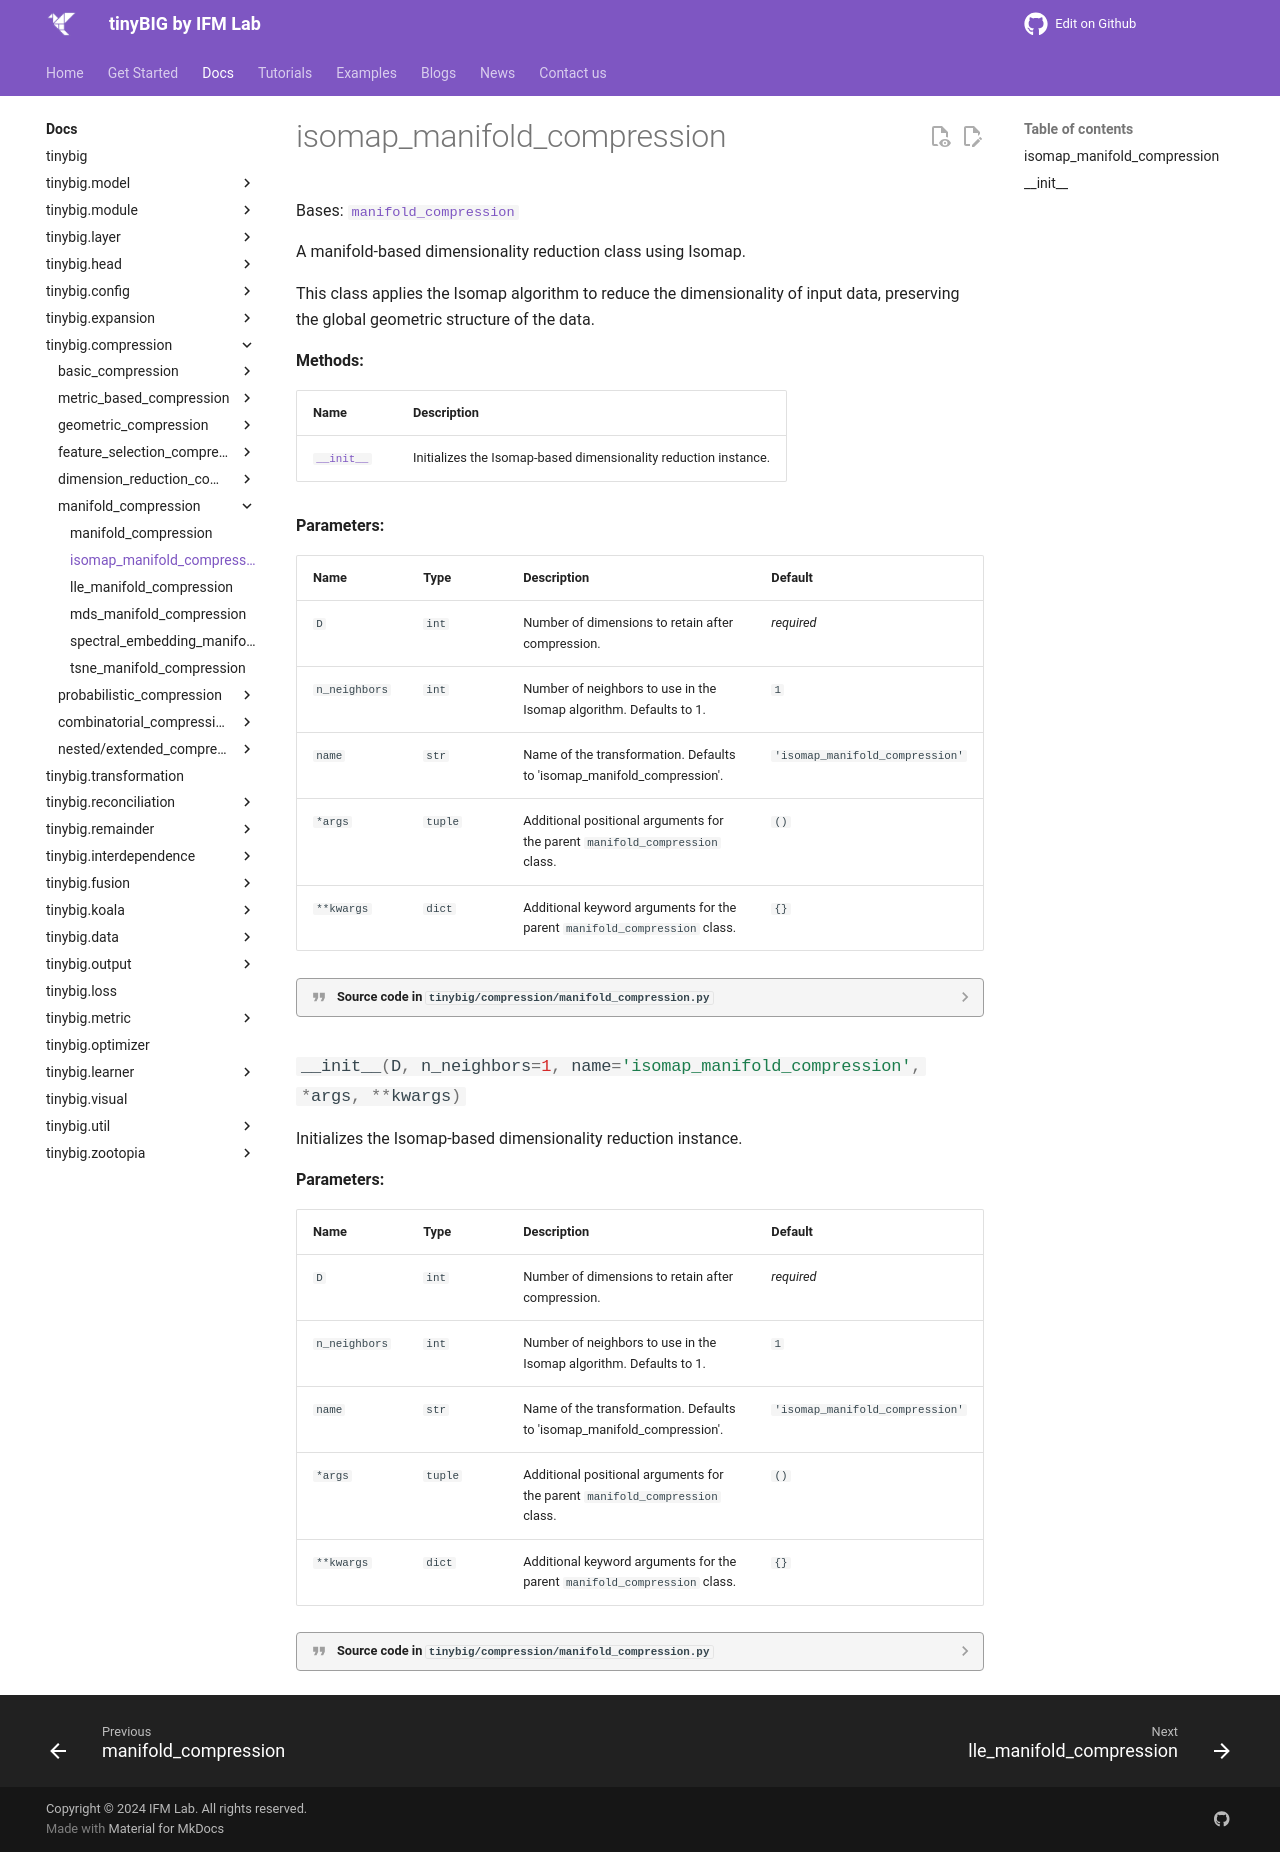

repository: jwzhanggy/tinyBIG · page: documentations/compression/isomap_manifold_compression/index.html · generator: mkdocs

# isomap_manifold_compression

::: tinybig.compression.manifold_compression.isomap_manifold_compression
